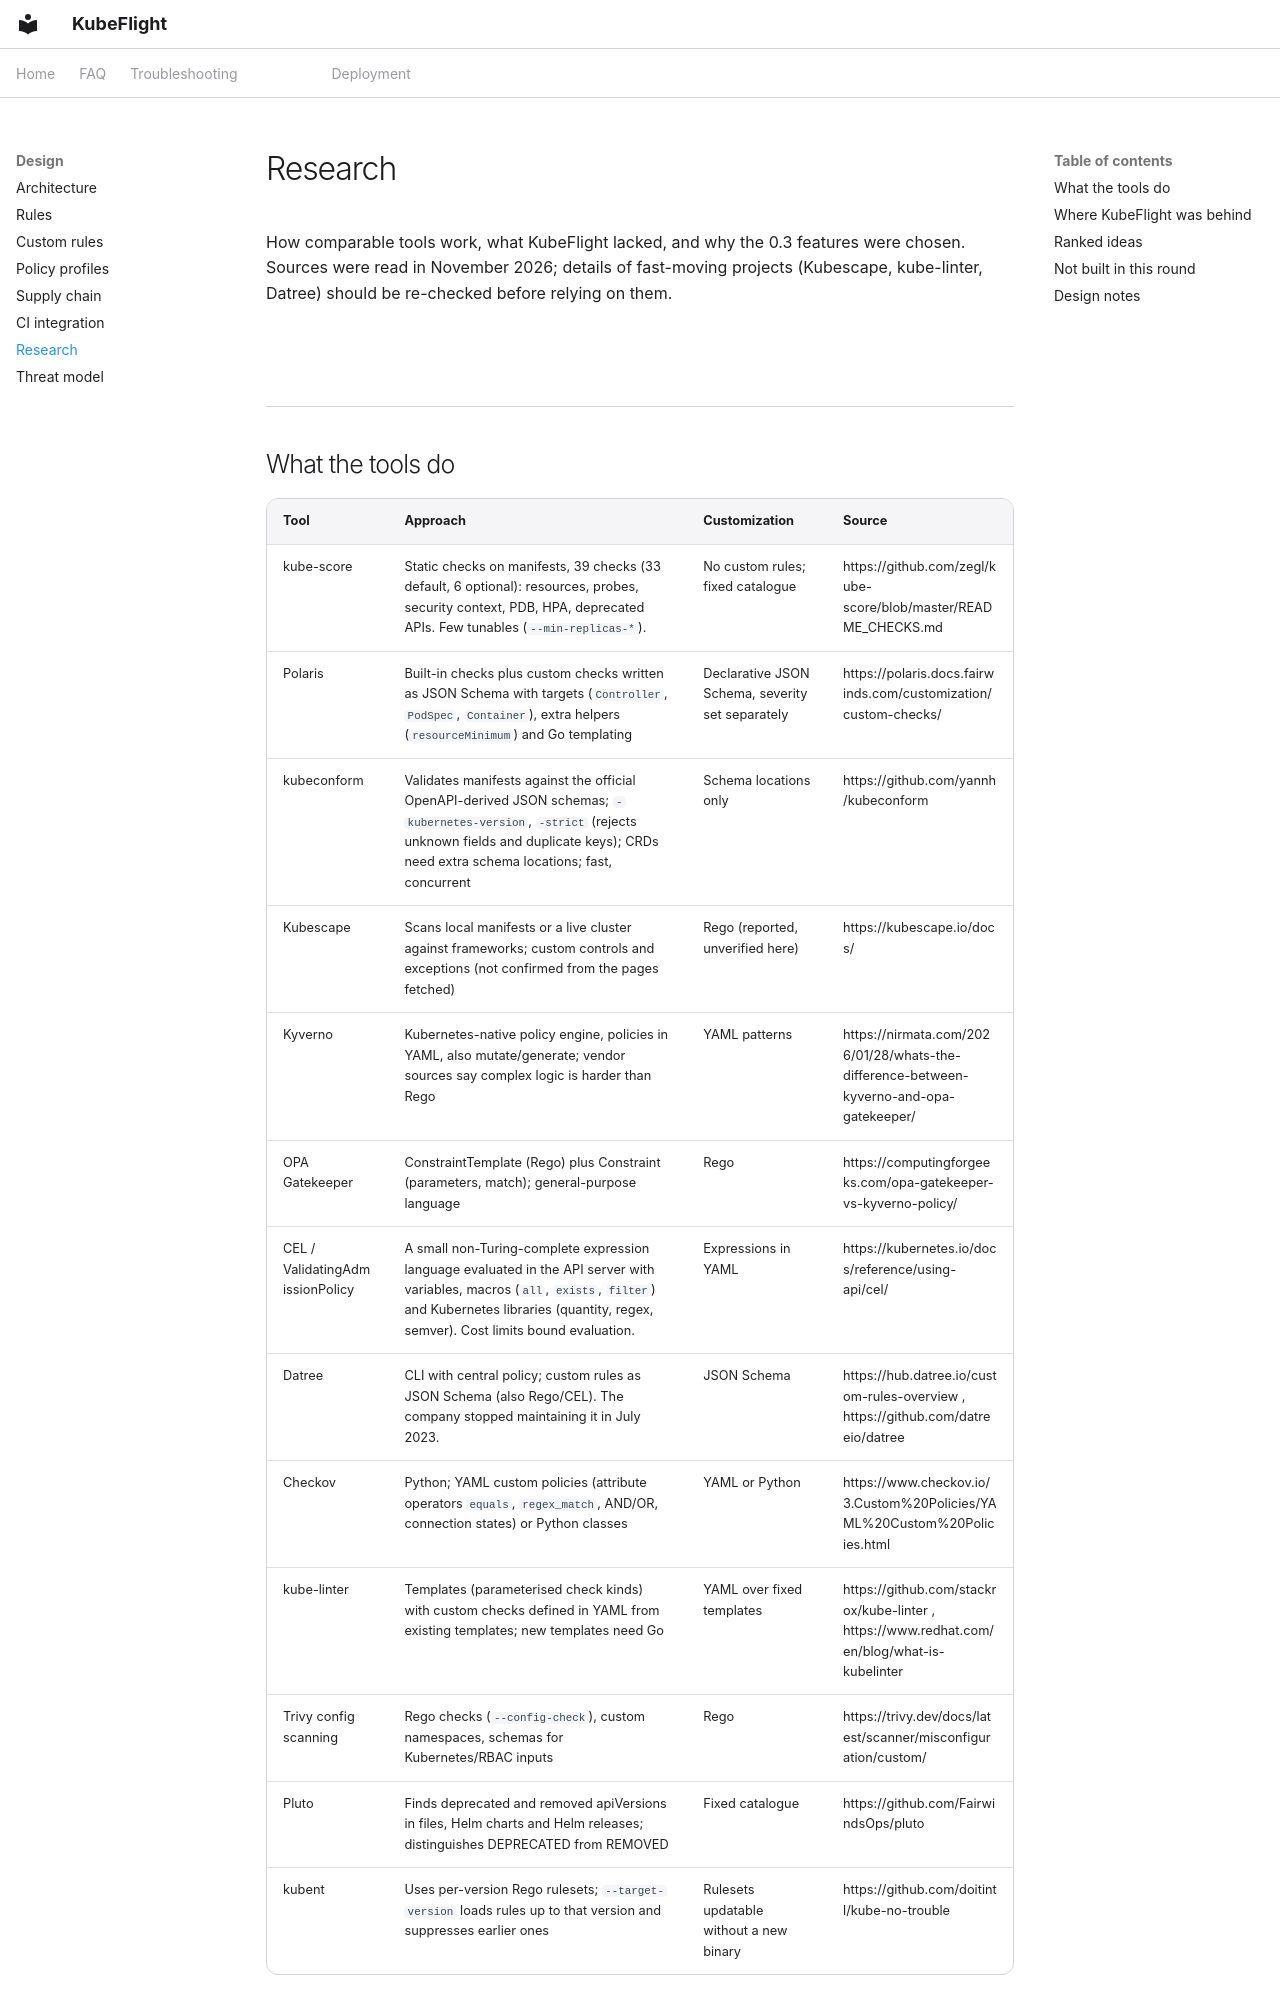

repository: zyvorai/zyvor-kubeflight · page: RESEARCH/index.html · generator: mkdocs

---
hero:
  eyebrow: RESEARCH
  title: Landscape research
---

How comparable tools work, what KubeFlight lacked, and why the 0.3 features were chosen. Sources were read in November 2026; details of fast-moving projects (Kubescape, kube-linter, Datree) should be re-checked before relying on them.
